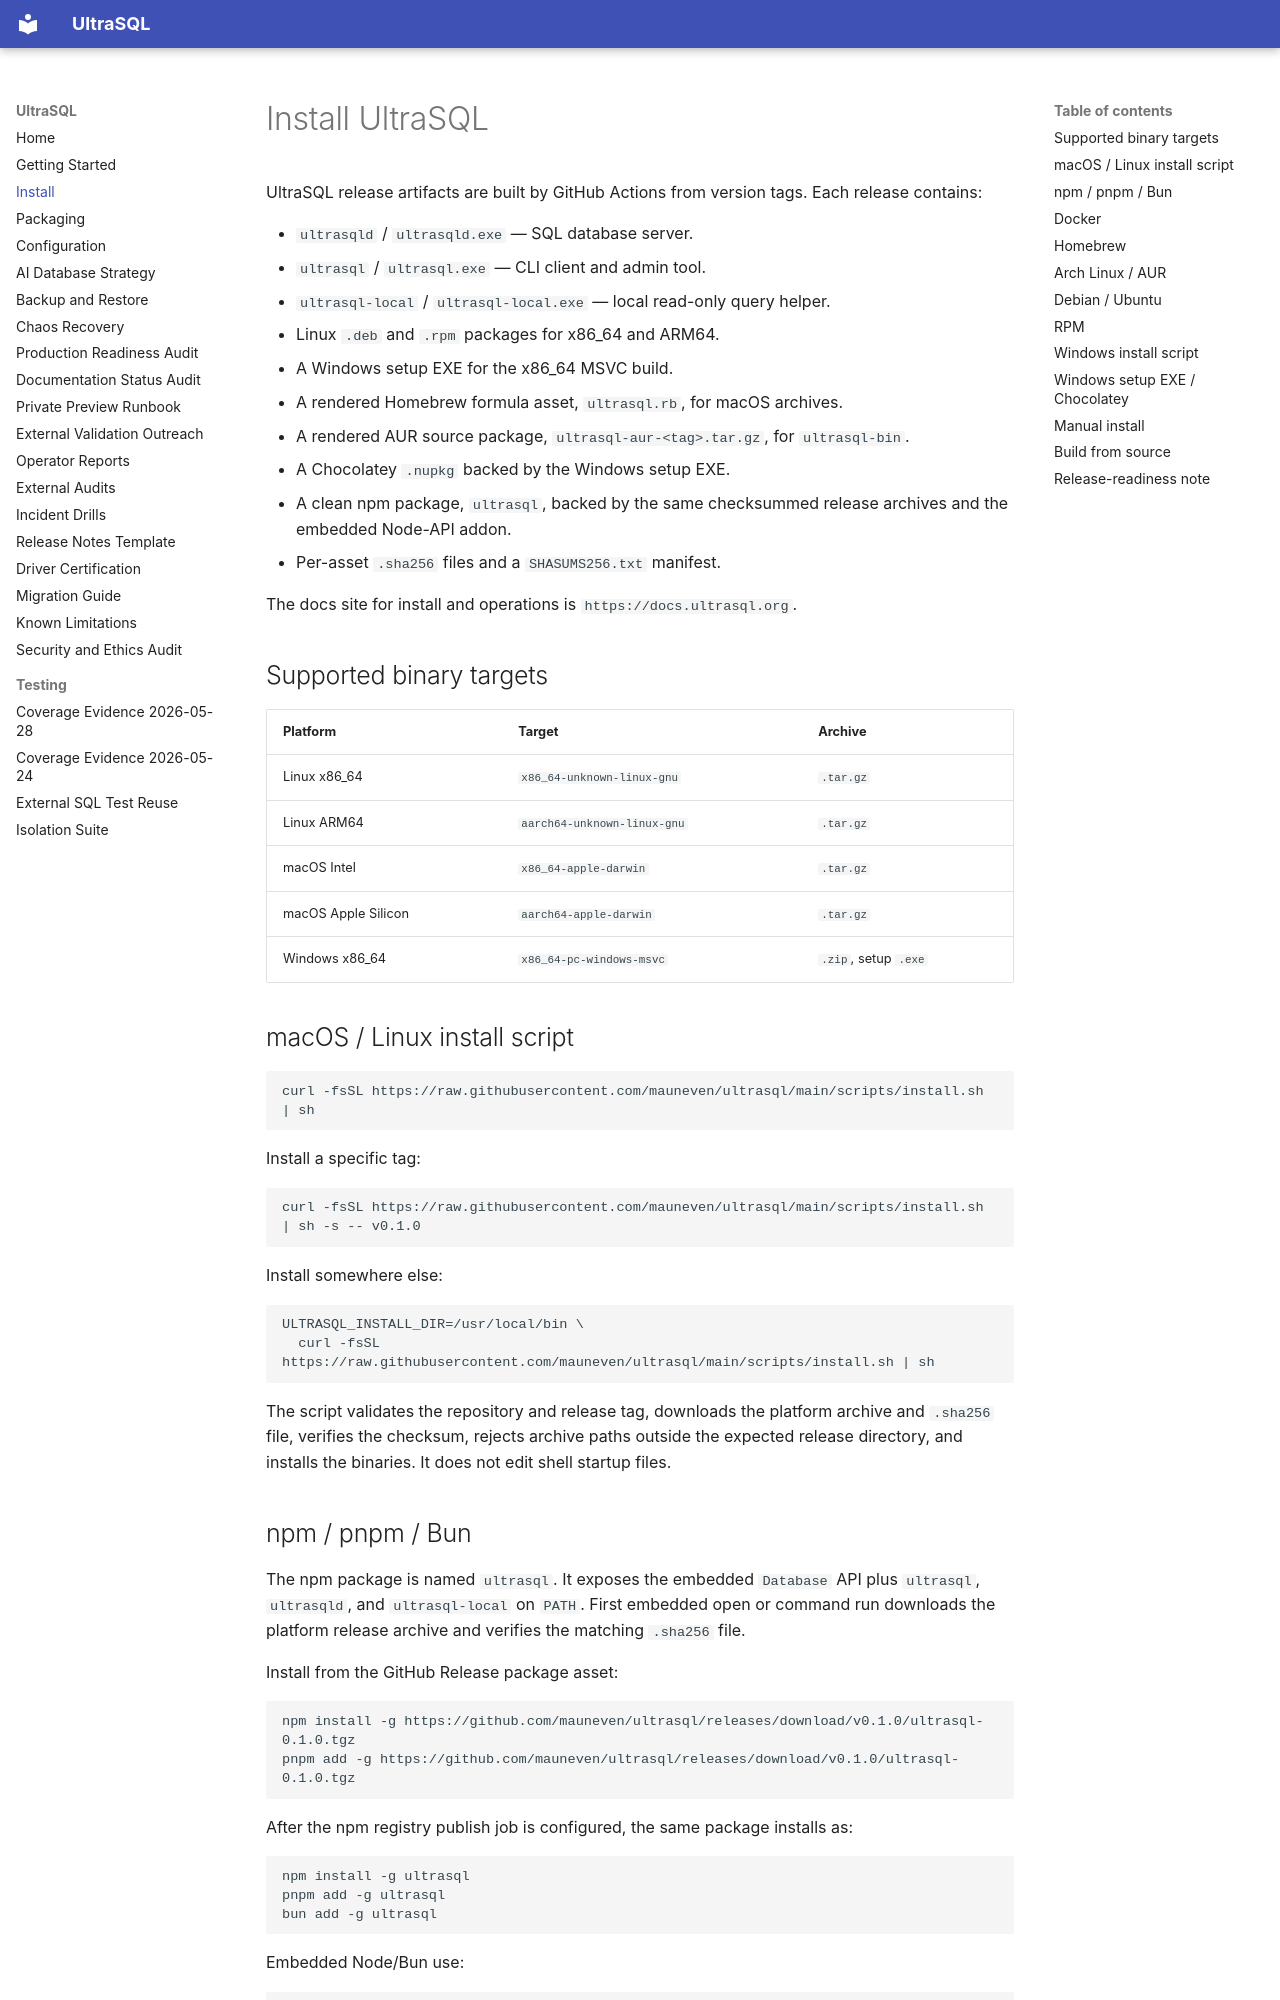

repository: mauneven/ultrasql · page: install/index.html · generator: mkdocs

# Install UltraSQL

UltraSQL release artifacts are built by GitHub Actions from version tags.
Each release contains:

- `ultrasqld` / `ultrasqld.exe` — SQL database server.
- `ultrasql` / `ultrasql.exe` — CLI client and admin tool.
- `ultrasql-local` / `ultrasql-local.exe` — local read-only query helper.
- Linux `.deb` and `.rpm` packages for x86_64 and ARM64.
- A Windows setup EXE for the x86_64 MSVC build.
- A rendered Homebrew formula asset, `ultrasql.rb`, for macOS archives.
- A rendered AUR source package, `ultrasql-aur-<tag>.tar.gz`, for
  `ultrasql-bin`.
- A Chocolatey `.nupkg` backed by the Windows setup EXE.
- A clean npm package, `ultrasql`, backed by the same checksummed release
  archives and the embedded Node-API addon.
- Per-asset `.sha256` files and a `SHASUMS256.txt` manifest.

The docs site for install and operations is `https://docs.ultrasql.org`.

## Supported binary targets

| Platform | Target | Archive |
| --- | --- | --- |
| Linux x86_64 | `x86_64-unknown-linux-gnu` | `.tar.gz` |
| Linux ARM64 | `aarch64-unknown-linux-gnu` | `.tar.gz` |
| macOS Intel | `x86_64-apple-darwin` | `.tar.gz` |
| macOS Apple Silicon | `aarch64-apple-darwin` | `.tar.gz` |
| Windows x86_64 | `x86_64-pc-windows-msvc` | `.zip`, setup `.exe` |

## macOS / Linux install script

```bash
curl -fsSL https://raw.githubusercontent.com/mauneven/ultrasql/main/scripts/install.sh | sh
```

Install a specific tag:

```bash
curl -fsSL https://raw.githubusercontent.com/mauneven/ultrasql/main/scripts/install.sh | sh -s -- v0.1.0
```

Install somewhere else:

```bash
ULTRASQL_INSTALL_DIR=/usr/local/bin \
  curl -fsSL https://raw.githubusercontent.com/mauneven/ultrasql/main/scripts/install.sh | sh
```

The script validates the repository and release tag, downloads the platform
archive and `.sha256` file, verifies the checksum, rejects archive paths outside
the expected release directory, and installs the binaries. It does not edit
shell startup files.
